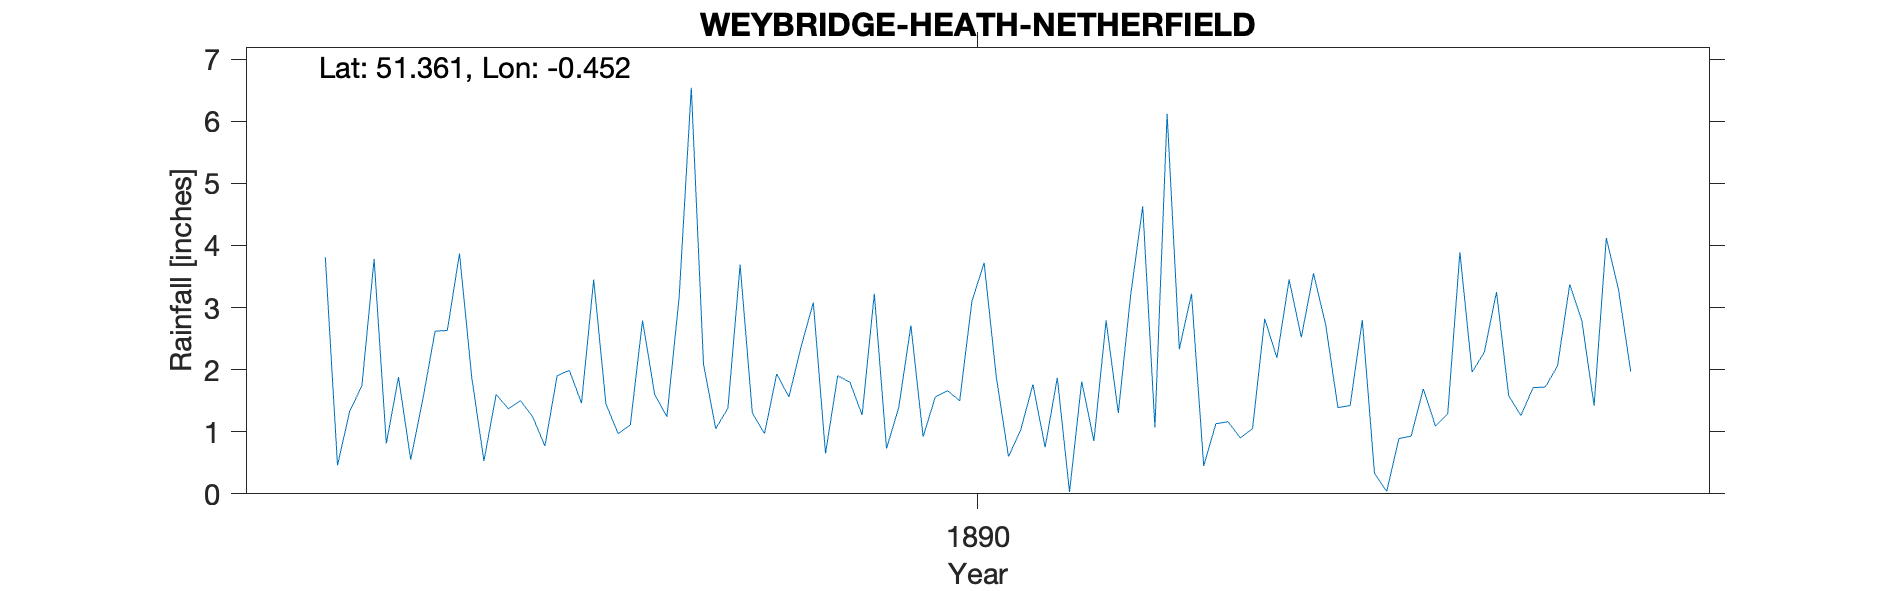

The table this chart was drawn from, first rows:
WEYBRIDGE-HEATH-NETHERFIELD, , , , , , , , , , , , , , , , , , , , 
Grid ref, TQ079636, Long, -0.4516, Lat, 51.36, Elevation, 160, ft., , , , , , , , , , , , 
Station no, RR8477, , , , , , , , , , , , , , , , , , , 
, 1880, 1881, 1882, 1883, 1884, 1885, 1886, 1887, 1888, 1889, 1890, 1891, 1892, 1893, 1894, 1895, 1896, 1897, 1898, 1899
January, , , , , , , 3.81, 1.88, 0.97, 0.97, 2.71, 1.87, 0.45, 1.42, 3.25, , , , , 
February, , , , , , , 0.46, 0.53, 1.11, 1.93, 0.92, 0.03, 1.13, 2.8, 1.58, , , , , 
March, , , , , , , 1.33, 1.6, 2.79, 1.56, 1.56, 1.81, 1.16, 0.33, 1.26, , , , , 
April, , , , , , , 1.74, 1.37, 1.6, 2.37, 1.66, 0.85, 0.9, 0.04, 1.71, , , , , 
May, , , , , , , 3.78, 1.5, 1.24, 3.08, 1.5, 2.79, 1.05, 0.89, 1.72, , , , , 
June, , , , , , , 0.81, 1.24, 3.16, 0.65, 3.1, 1.3, 2.82, 0.93, 2.06, , , , , 
July, , , , , , , 1.88, 0.77, 6.54, 1.9, 3.72, 3.18, 2.19, 1.69, 3.37, , , , , 
August, , , , , , , 0.55, 1.9, 2.09, 1.8, 1.88, 4.63, 3.45, 1.09, 2.78, , , , , 
September, , , , , , , 1.53, 1.99, 1.05, 1.27, 0.6, 1.07, 2.52, 1.29, 1.42, , , , , 
October, , , , , , , 2.62, 1.46, 1.38, 3.22, 1.03, 6.12, 3.55, 3.89, 4.12, , , , , 
November, , , , , , , 2.63, 3.45, 3.69, 0.73, 1.76, 2.33, 2.72, 1.96, 3.29, , , , , 
December, , , , , , , 3.87, 1.45, 1.3, 1.39, 0.75, 3.22, 1.39, 2.28, 1.97, , , , , 
Total, , , , , , , 25.01, 19.14, 26.92, 20.87, 21.19, 29.2, 23.33, 18.61, 28.53, , , , , 
NGR is Netherfield on Weybridge Heath. A…, , , , , , , , , , , , , , , , , , , , 
